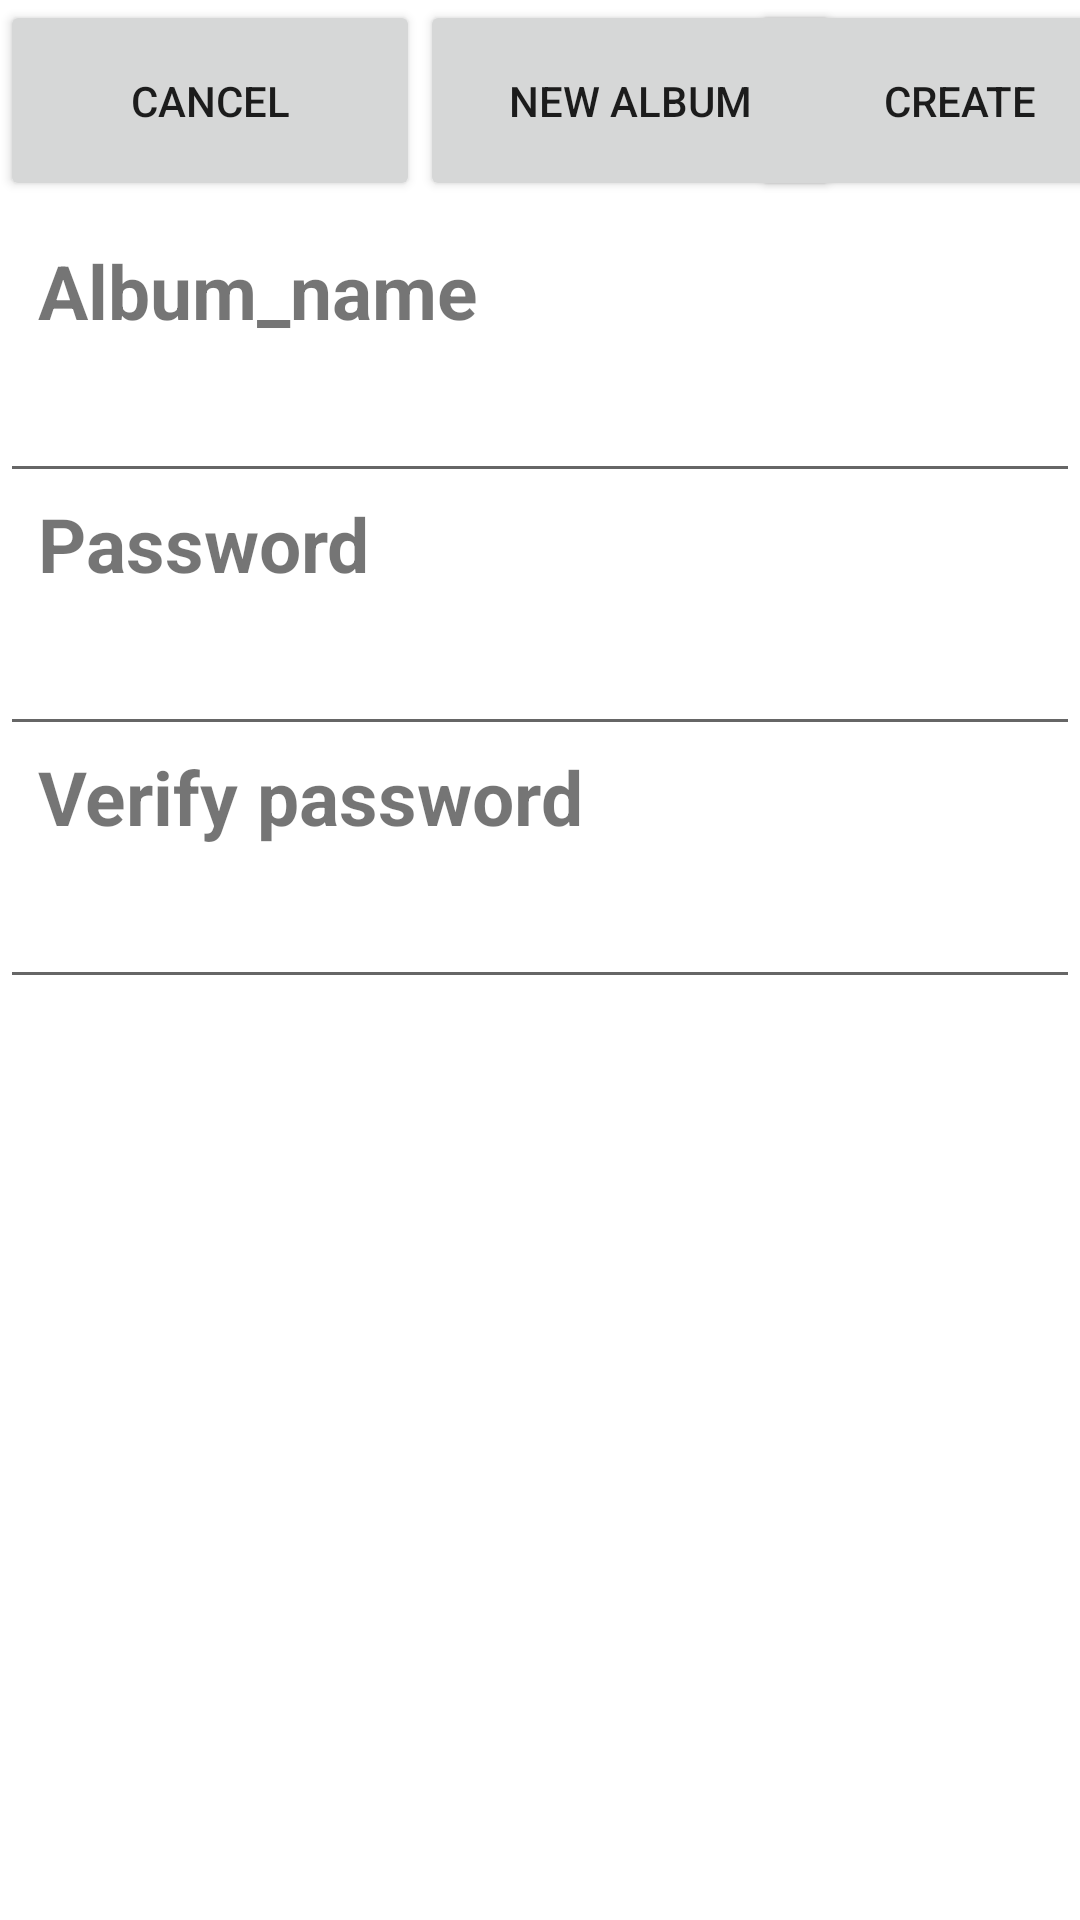

Reconstruct the res/layout file that produces this screen, plus the resources it refers to.
<!-- AndroidManifest.xml: application theme Theme.PrivatePhotoVault -->
<!-- res/layout/activity_create_album.xml -->
<?xml version="1.0" encoding="utf-8"?>
<androidx.constraintlayout.widget.ConstraintLayout xmlns:android="http://schemas.android.com/apk/res/android"
    xmlns:app="http://schemas.android.com/apk/res-auto"
    xmlns:tools="http://schemas.android.com/tools"
    android:layout_width="match_parent"
    android:layout_height="match_parent"
    tools:context=".CreateAlbumActivity">


    <Button
        android:id="@+id/button5"
        android:layout_width="140dp"
        android:layout_height="67dp"
        android:layout_marginBottom="610dp"
        android:text="@string/cancel"
        app:layout_constraintBottom_toBottomOf="parent"
        app:layout_constraintStart_toStartOf="parent"
        app:layout_constraintTop_toTopOf="parent"
        app:layout_constraintVertical_bias="0.0" />

    <Button
        android:id="@+id/button8"
        android:layout_width="140dp"
        android:layout_height="67dp"
        android:layout_marginBottom="610dp"
        android:text="@string/new_album"
        app:layout_constraintBottom_toBottomOf="parent"
        app:layout_constraintStart_toEndOf="@+id/button5"
        app:layout_constraintTop_toTopOf="parent"
        app:layout_constraintVertical_bias="0.0" />

    <Button
        android:id="@+id/button9"
        android:layout_width="140dp"
        android:layout_height="67dp"
        android:layout_marginBottom="610dp"
        android:text="@string/create"
        app:layout_constraintBottom_toBottomOf="parent"
        app:layout_constraintEnd_toEndOf="parent"
        app:layout_constraintStart_toEndOf="@+id/button8"
        app:layout_constraintTop_toTopOf="parent"
        app:layout_constraintVertical_bias="0.0" />


    <LinearLayout
        android:layout_width="match_parent"
        android:layout_height="match_parent"
        android:layout_marginTop="80dp"
        android:orientation="vertical"
        app:layout_constraintBottom_toBottomOf="parent"
        app:layout_constraintEnd_toEndOf="parent"
        app:layout_constraintHorizontal_bias="0.0"
        app:layout_constraintStart_toStartOf="parent"
        app:layout_constraintTop_toTopOf="parent"
        app:layout_constraintVertical_bias="1.0">


        <TextView
            android:id="@+id/textView4"
            android:layout_width="match_parent"
            android:layout_height="wrap_content"
            android:text="  Album_name"
            android:textSize="25sp"
            android:textStyle="bold" />

        <EditText
            android:id="@+id/editTextTextPersonName"
            android:layout_width="match_parent"
            android:layout_height="wrap_content"
            android:ems="10"
            android:importantForAutofill="no"
            android:inputType="textPersonName"
            android:textSize="25sp" />

        <TextView
            android:id="@+id/textView6"
            android:layout_width="match_parent"
            android:layout_height="wrap_content"
            android:text="  Password"
            android:textSize="25sp"
            android:textStyle="bold" />

        <EditText
            android:id="@+id/editTextTextPassword3"
            android:layout_width="match_parent"
            android:layout_height="wrap_content"
            android:ems="10"
            android:inputType="textPassword"
            android:textSize="25sp"
            android:importantForAutofill="no" />

        <TextView
            android:id="@+id/textView7"
            android:layout_width="match_parent"
            android:layout_height="wrap_content"
            android:text="  Verify password"
            android:textSize="25sp"
            android:textStyle="bold" />

        <EditText
            android:id="@+id/editTextTextPassword4"
            android:layout_width="match_parent"
            android:layout_height="wrap_content"
            android:ems="10"
            android:inputType="textPassword"
            android:textSize="25sp"
            android:importantForAutofill="no" />


    </LinearLayout>

</androidx.constraintlayout.widget.ConstraintLayout>
<!-- resources referenced by this layout -->
<resources>
  <string name="cancel">Cancel</string>
  <string name="create">Create</string>
  <string name="new_album">New Album</string>
  <style name="Theme.PrivatePhotoVault" parent="Theme.MaterialComponents.DayNight.DarkActionBar">
          
          <item name="colorPrimary">@color/purple_500</item>
          <item name="colorPrimaryVariant">@color/purple_700</item>
          <item name="colorOnPrimary">@color/white</item>
          
          <item name="colorSecondary">@color/teal_200</item>
          <item name="colorSecondaryVariant">@color/teal_700</item>
          <item name="colorOnSecondary">@color/black</item>
          
          <item name="android:statusBarColor" tools:targetApi="l">?attr/colorPrimaryVariant</item>
          
      </style>
  <!-- not gathered from this repository: default colours our renderer supplied (Android Studio template values) -->
  <color name="purple_500">#FF6200EE</color>
  <color name="purple_700">#FF3700B3</color>
  <color name="teal_200">#FF03DAC5</color>
  <color name="teal_700">#FF018786</color>
  <color name="black">#FF000000</color>
  <color name="white">#FFFFFFFF</color>
</resources>
